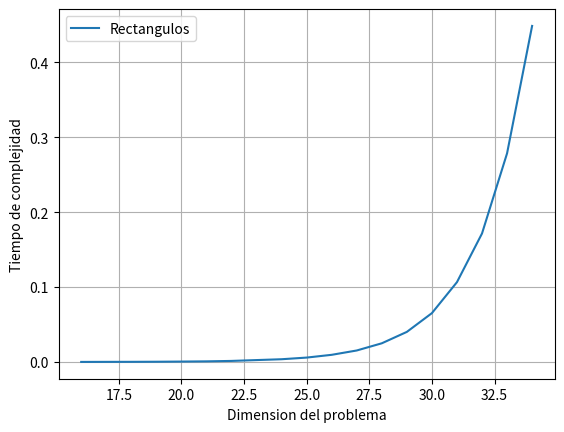

The matplotlib source for this figure:
import matplotlib.pyplot as plt
from time import time


def formas(n):
    if n<=2:
        return n
    return formas(n-1)+formas(n-2)
    
##print(formas(3))

times=[]

def plot(times,n,lab):
    plt.xlabel('Dimension del problema')
    plt.ylabel('Tiempo de complejidad')
    plt.plot(range(16,n),times,label=lab)
    plt.grid()
    plt.legend()
    plt.show()

for i in range(16,35):
    inicio=time()
    formas(i)
    fin=time()
    total=fin-inicio
    times.append(total)
plot(times,35,"Rectangulos")